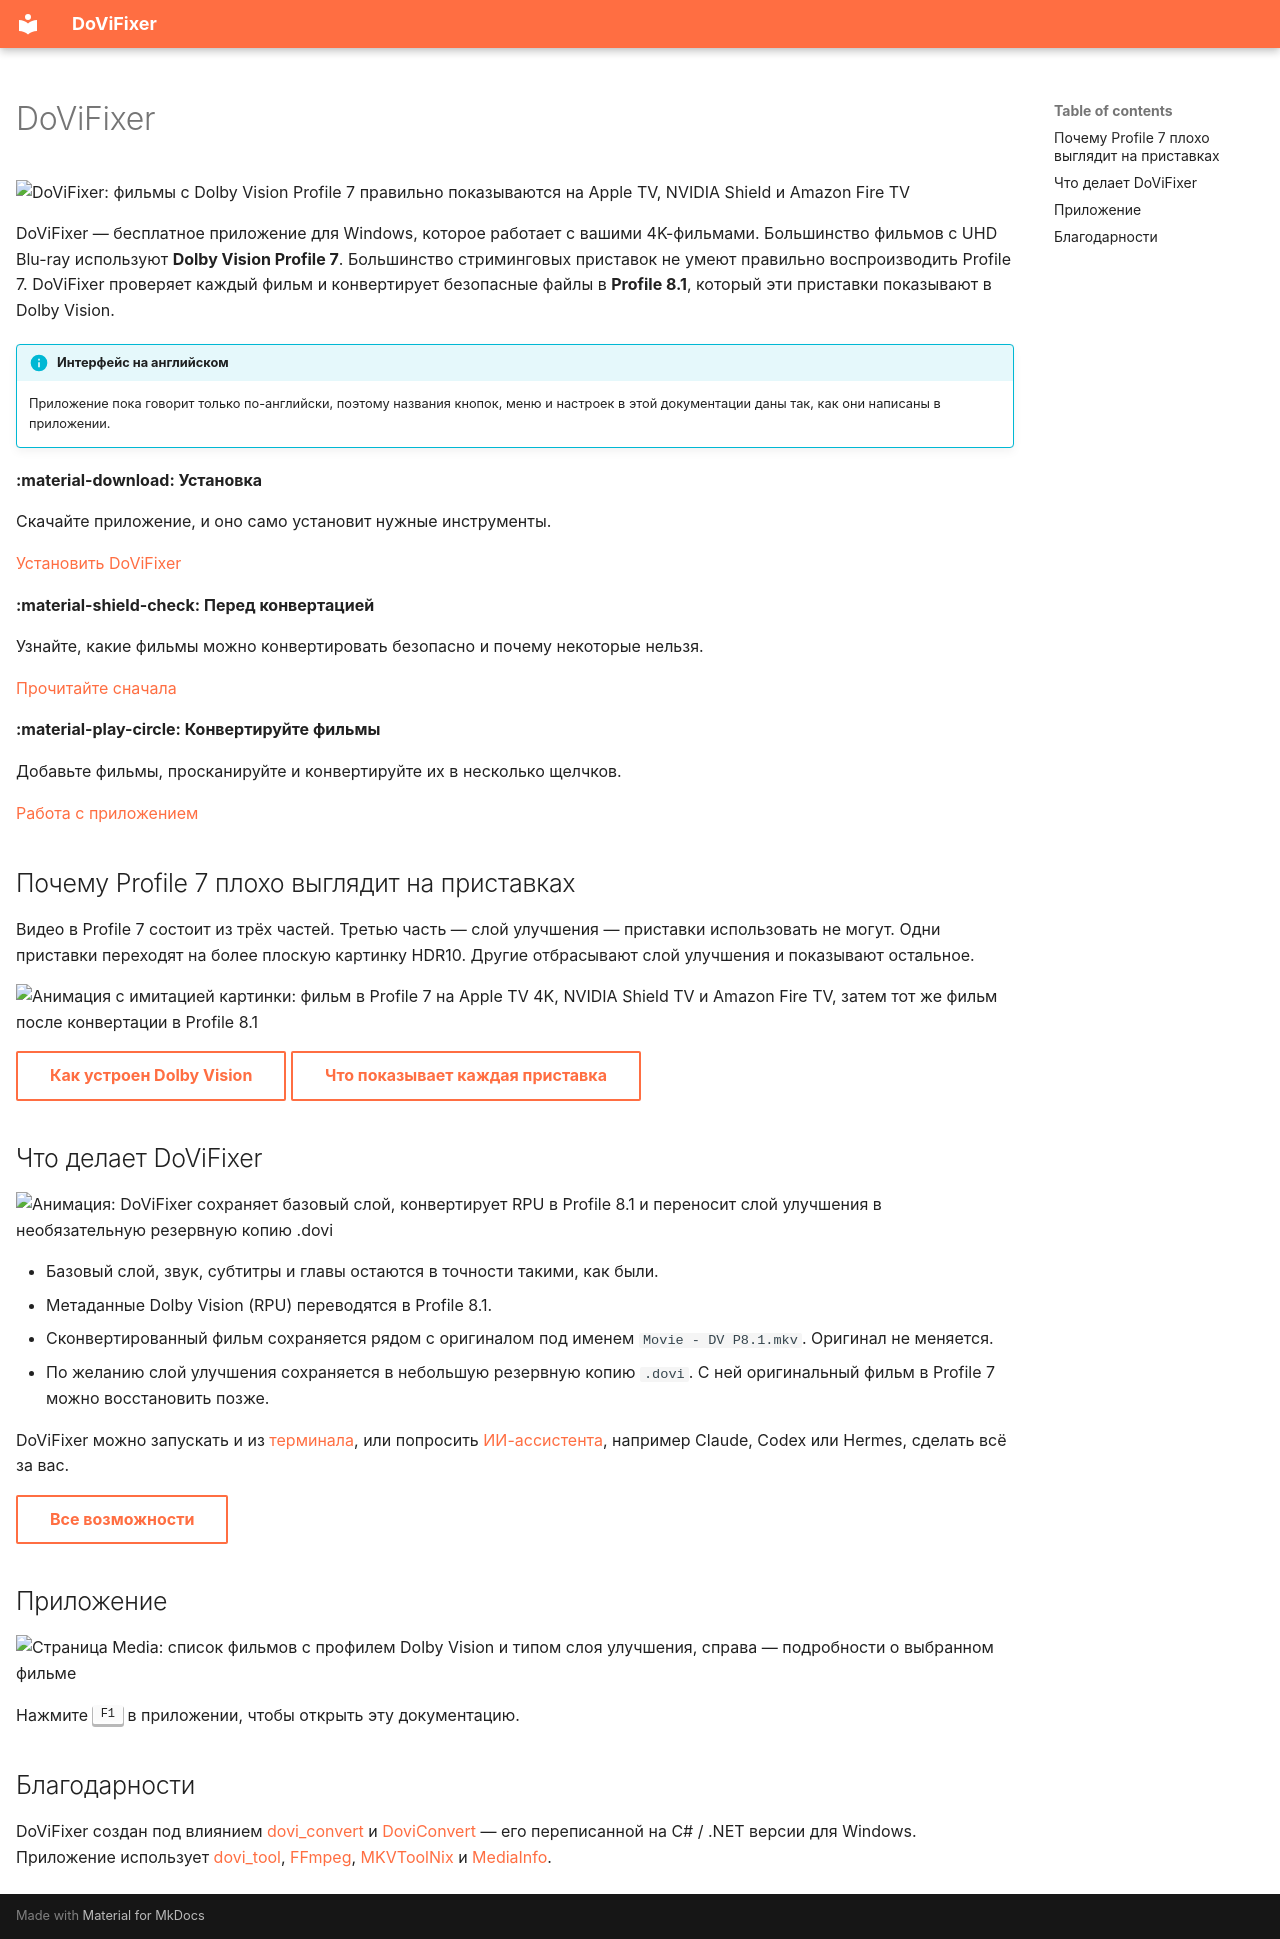

repository: gbolotin/DoViFixer · page: index.ru/index.html · generator: mkdocs

---
hide:
  - navigation
---

# DoViFixer

![DoViFixer: фильмы с Dolby Vision Profile 7 правильно показываются на Apple TV, NVIDIA Shield и Amazon Fire TV](assets/hero.svg){ .illustration }

DoViFixer — бесплатное приложение для Windows, которое работает с вашими 4K-фильмами. Большинство фильмов с UHD Blu-ray используют **Dolby Vision Profile 7**. Большинство стриминговых приставок не умеют правильно воспроизводить Profile 7. DoViFixer проверяет каждый фильм и конвертирует безопасные файлы в **Profile 8.1**, который эти приставки показывают в Dolby Vision.

!!! info "Интерфейс на английском"
    Приложение пока говорит только по-английски, поэтому названия кнопок, меню и настроек в этой документации даны так, как они написаны в приложении.

<div class="cards" markdown>
<div markdown>
**:material-download: Установка**

Скачайте приложение, и оно само установит нужные инструменты.

[Установить DoViFixer](install.md)
</div>
<div markdown>
**:material-shield-check: Перед конвертацией**

Узнайте, какие фильмы можно конвертировать безопасно и почему некоторые нельзя.

[Прочитайте сначала](before-you-convert.md)
</div>
<div markdown>
**:material-play-circle: Конвертируйте фильмы**

Добавьте фильмы, просканируйте и конвертируйте их в несколько щелчков.

[Работа с приложением](guide/scan.md)
</div>
</div>

## Почему Profile 7 плохо выглядит на приставках

Видео в Profile 7 состоит из трёх частей. Третью часть — слой улучшения — приставки использовать не могут. Одни приставки переходят на более плоскую картинку HDR10. Другие отбрасывают слой улучшения и показывают остальное.

![Анимация с имитацией картинки: фильм в Profile 7 на Apple TV 4K, NVIDIA Shield TV и Amazon Fire TV, затем тот же фильм после конвертации в Profile 8.1](assets/playback.svg){ .illustration }

[Как устроен Dolby Vision](dolby-vision.md){ .md-button } [Что показывает каждая приставка](devices.md){ .md-button }

## Что делает DoViFixer

![Анимация: DoViFixer сохраняет базовый слой, конвертирует RPU в Profile 8.1 и переносит слой улучшения в необязательную резервную копию .dovi](assets/conversion.svg){ .illustration }

- Базовый слой, звук, субтитры и главы остаются в точности такими, как были.
- Метаданные Dolby Vision (RPU) переводятся в Profile 8.1.
- Сконвертированный фильм сохраняется рядом с оригиналом под именем `Movie - DV P8.1.mkv`. Оригинал не меняется.
- По желанию слой улучшения сохраняется в небольшую резервную копию `.dovi`. С ней оригинальный фильм в Profile 7 можно восстановить позже.

DoViFixer можно запускать и из [терминала](console.md), или попросить [ИИ-ассистента](ai-assistants.md), например Claude, Codex или Hermes, сделать всё за вас.

[Все возможности](features.md){ .md-button }

## Приложение

<img class="screenshot" src="../assets/screenshots/media.png" alt="Страница Media: список фильмов с профилем Dolby Vision и типом слоя улучшения, справа — подробности о выбранном фильме">

Нажмите ++f1++ в приложении, чтобы открыть эту документацию.

## Благодарности

DoViFixer создан под влиянием [dovi_convert](https://github.com/cryptochrome/dovi_convert) и [DoviConvert](https://github.com/myristate/dovi_convert) — его переписанной на C# / .NET версии для Windows. Приложение использует [dovi_tool](https://github.com/quietvoid/dovi_tool), [FFmpeg](https://ffmpeg.org/), [MKVToolNix](https://mkvtoolnix.download/) и [MediaInfo](https://mediaarea.net/en/MediaInfo).
